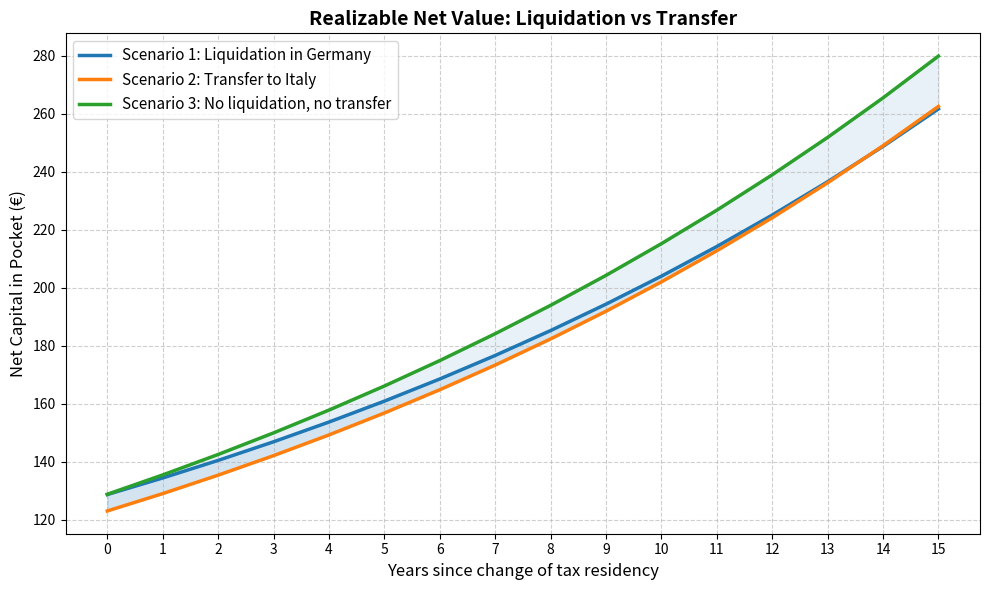

Source code (Python):
import matplotlib.pyplot as plt
import numpy as np

# Portfolio parameters
historical_price = 100.0
transfer_value = 135.0
de_base_increase = 11.0
annual_growth = 0.06
fictional_cap_growth = .025
years = 15
de_tax = 0.26375
it_tax = 0.26

# Sunk cost in Germany (Vorabpauschale paid without recovery in IT)
paid_vorabpauschale = de_base_increase * de_tax

# Time axis (from 0 to 15 years)
t = np.arange(0, years + 1)

# --- SCENARIO 1: Liquidation in Germany ---
# Taxes are paid in DE using the increase in the taxable base
de_taxable_base = transfer_value - (historical_price + de_base_increase)
de_tax_paid = de_taxable_base * de_tax
reinvested_capital = transfer_value - de_tax_paid

# Evolution in IT
gross_scen1 = reinvested_capital * (1 + annual_growth)**t
capital_gain_it_scen1 = gross_scen1 - reinvested_capital
# Net value if liquidated at year t
net_scen1 = gross_scen1 - (capital_gain_it_scen1 * it_tax)

# --- SCENARIO 2: Direct Transfer (No liquidation) ---
# The transferred gross capital is higher (200), but carries a low cost basis (100)
gross_scen2 = transfer_value * (1 + annual_growth)**t
capital_gain_it_scen2 = gross_scen2 - historical_price
# Net value if liquidated at year t (also subtracting the sunk Vorabpauschale)
net_scen2 = gross_scen2 - (capital_gain_it_scen2 * it_tax) - paid_vorabpauschale

# --- SCENARIO 3: No liquidation, no transfer, Vorabpauschale paid in DE and advance on taxable valid in IT ---
# The transferred gross capital is higher (200), the taxable base is higher and continues to account for the fictional
#  capital growth (135 + ...)
gross_scen3 = transfer_value * (1 + annual_growth * (1 - fictional_cap_growth * de_tax))**t
capital_gain_it_scen3 = gross_scen3 - ((historical_price + de_base_increase) * (1 + fictional_cap_growth)**t)
# Net value if liquidated at year t (also subtracting the sunk Vorabpauschale)
net_scen3 = gross_scen3 - (capital_gain_it_scen3 * it_tax)

# --- Generating the Plot ---
plt.figure(figsize=(10, 6))

plt.plot(t, net_scen1, label='Scenario 1: Liquidation in Germany', color='#1f77b4', linewidth=2.5)
plt.plot(t, net_scen2, label='Scenario 2: Transfer to Italy', color='#ff7f0e', linewidth=2.5)
plt.plot(t, net_scen3, label='Scenario 3: No liquidation, no transfer', color='#2ca02c', linewidth=2.5)

# Highlighting the crossover / break-even point
plt.fill_between(t, net_scen1, net_scen2, where=(net_scen1 > net_scen2), 
                 interpolate=True, color='#1f77b4', alpha=0.1)
plt.fill_between(t, net_scen1, net_scen2, where=(net_scen2 > net_scen1), 
                 interpolate=True, color='#ff7f0e', alpha=0.1)
plt.fill_between(t, net_scen2, net_scen3, where=(net_scen3 > net_scen2),
                 interpolate=True, color='#1f77b4', alpha=0.1)

plt.title('Realizable Net Value: Liquidation vs Transfer', fontsize=14, fontweight='bold')
plt.xlabel('Years since change of tax residency', fontsize=12)
plt.ylabel('Net Capital in Pocket (€)', fontsize=12)
plt.xticks(np.arange(0, years + 1, 1))
plt.legend(fontsize=11)
plt.grid(True, linestyle='--', alpha=0.6)

plt.tight_layout()
plt.show()

# Printing the results at year 15
print(f"Net Scenario 1 (Year 15): {net_scen1[-1]:.2f} €")
print(f"Net Scenario 2 (Year 15): {net_scen2[-1]:.2f} €")
print(f"Net Scenario 3 (Year 15): {net_scen3[-1]:.2f} €")
print(f"Difference: {abs(net_scen1[-1] - net_scen2[-1]):.2f} €")
print(f"Difference: {abs(net_scen1[-1] - net_scen3[-1]):.2f} €")
print(f"Percentage spread: {abs(net_scen1[-1] - net_scen2[-1]) / net_scen1[-1] * 100:.2f}%")
print(f"Percentage spread: {abs(net_scen1[-1] - net_scen3[-1]) / net_scen1[-1] * 100:.2f}%")
